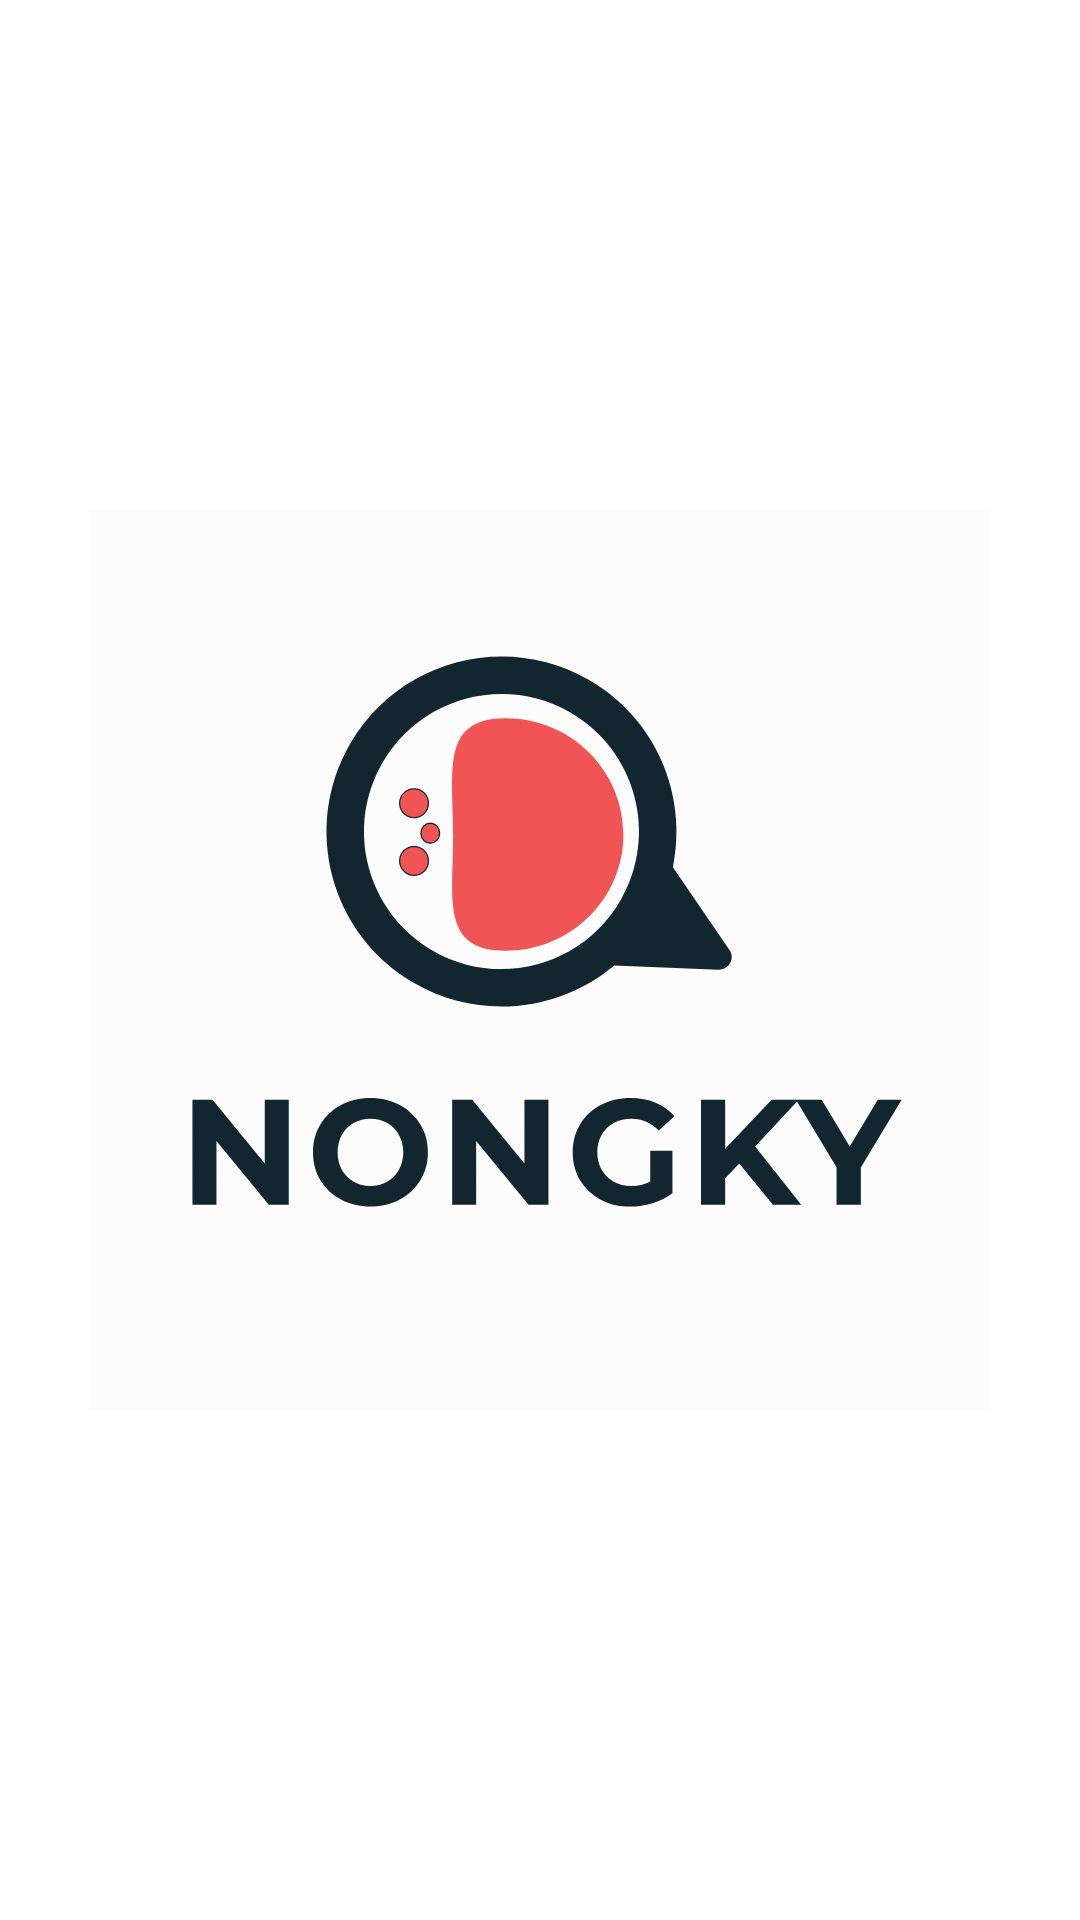

The Android layout XML behind this screen, and the referenced resources:
<!-- AndroidManifest.xml: application theme Theme.Nongky -->
<!-- res/layout/activity_splash_screen.xml -->
<?xml version="1.0" encoding="utf-8"?>
<androidx.constraintlayout.widget.ConstraintLayout xmlns:android="http://schemas.android.com/apk/res/android"
    xmlns:app="http://schemas.android.com/apk/res-auto"
    xmlns:tools="http://schemas.android.com/tools"
    android:layout_width="match_parent"
    android:layout_height="match_parent"
    tools:context=".ui.activity.SplashScreen">

    <ImageView
        android:id="@+id/logo"
        android:layout_width="300dp"
        android:layout_height="300dp"
        app:layout_constraintStart_toStartOf="parent"
        app:layout_constraintEnd_toEndOf="parent"
        app:layout_constraintTop_toTopOf="parent"
        app:layout_constraintBottom_toBottomOf="parent"
        android:src="@drawable/ic_nongky_logo"/>

</androidx.constraintlayout.widget.ConstraintLayout>
<!-- resources referenced by this layout -->
<resources>
  <!-- drawable ic_nongky_logo: vector/xml drawable (drawable, 5473 chars, omitted) -->
  <style name="Theme.Nongky" parent="Theme.MaterialComponents.DayNight.NoActionBar">
          
          <item name="colorPrimary">@color/pink</item>
          <item name="colorPrimaryVariant">@color/purple_700</item>
          <item name="colorOnPrimary">@color/whitegrey</item>
          
          <item name="colorSecondary">@color/navyblue</item>
          <item name="colorSecondaryVariant">@color/teal_700</item>
          <item name="colorOnSecondary">@color/black</item>
          
          <item name="android:statusBarColor" tools:targetApi="l">?attr/colorPrimaryVariant</item>
          
      </style>
  <color name="pink">#F05454</color>
  <color name="purple_700">#FF3700B3</color>
  <color name="whitegrey">#f7f7f7</color>
  <color name="navyblue">#12262F</color>
  <color name="teal_700">#FF018786</color>
  <color name="black">#FF000000</color>
</resources>
